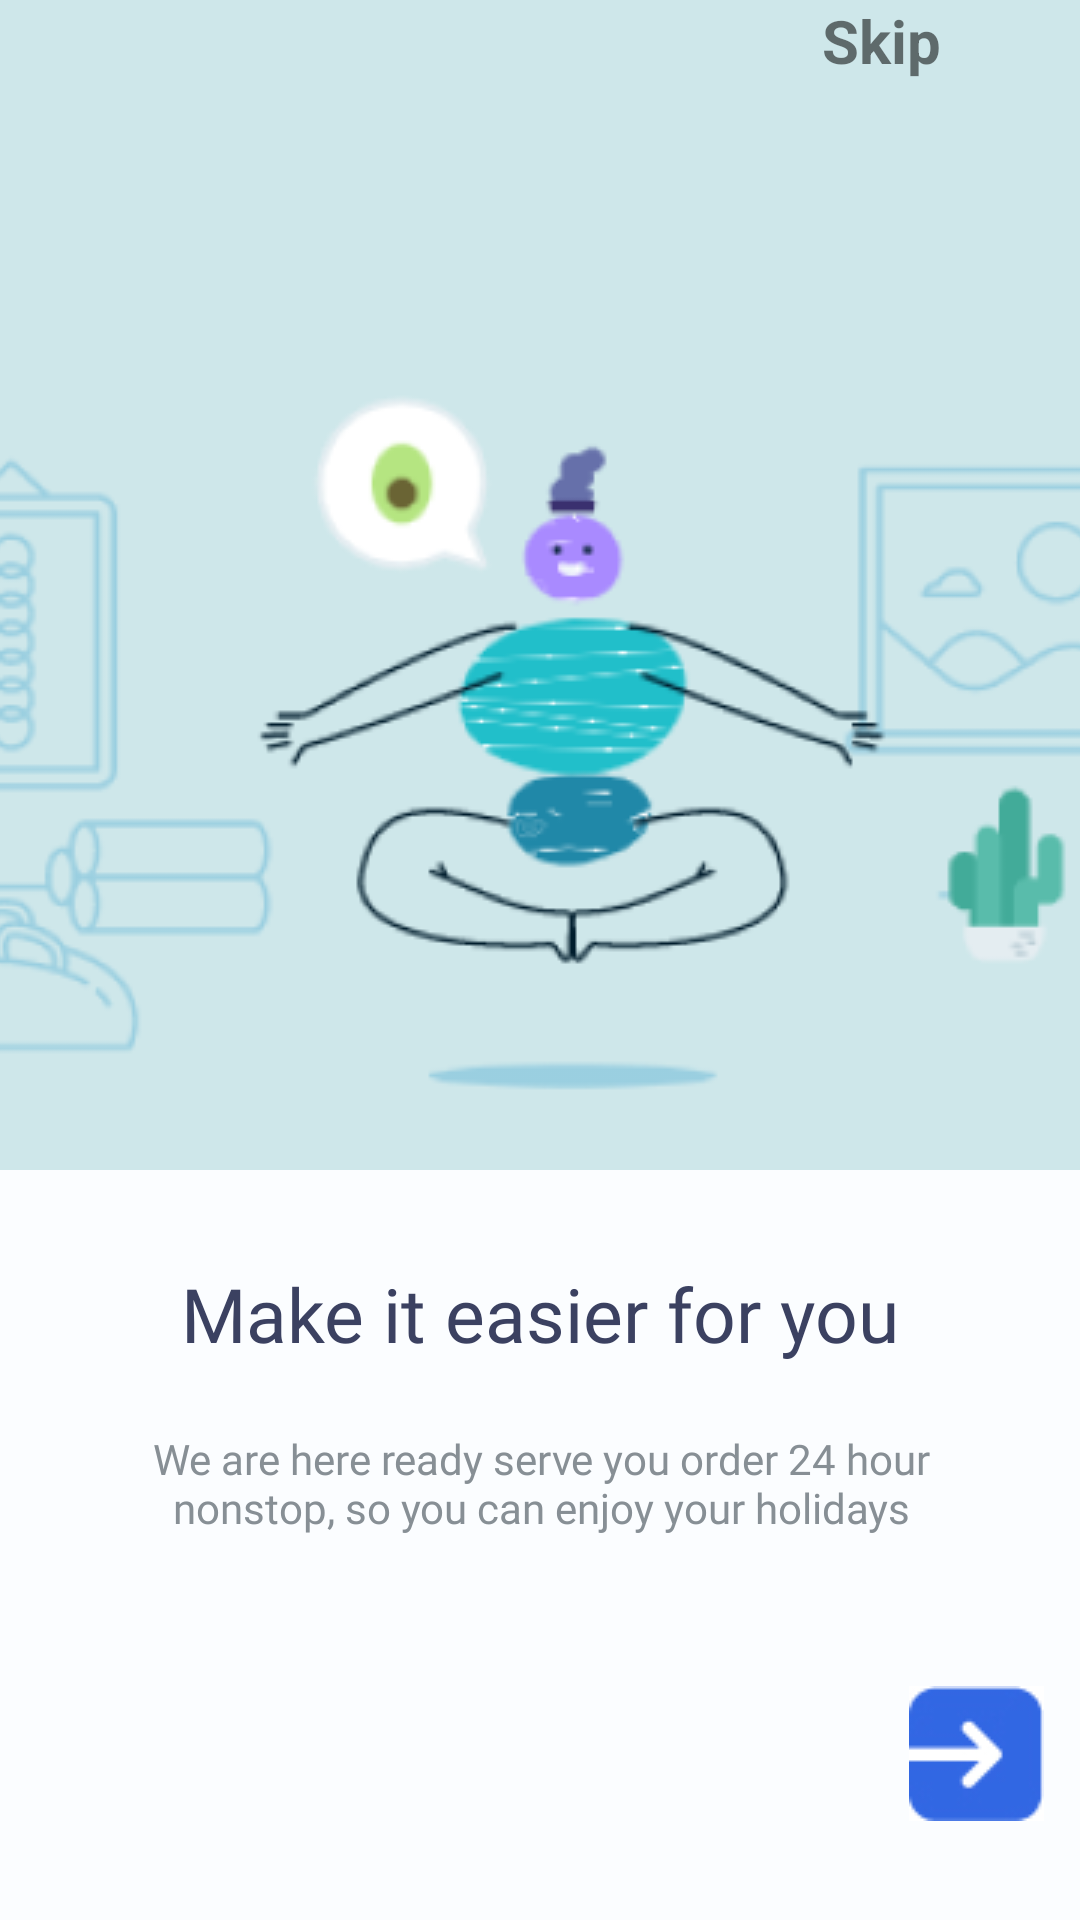

Write the Android layout XML for this screen, with the resource values it uses.
<!-- AndroidManifest.xml: application theme Base.Theme.DataTerminal -->
<!-- res/layout/activity_splash_info.xml -->
<?xml version="1.0" encoding="utf-8"?>
<androidx.constraintlayout.widget.ConstraintLayout xmlns:android="http://schemas.android.com/apk/res/android"
    xmlns:app="http://schemas.android.com/apk/res-auto"
    xmlns:tools="http://schemas.android.com/tools"
    android:layout_width="match_parent"
    android:layout_height="match_parent"
    android:background="#CEE7EA"
    tools:context=".SplashInfo">
    <ImageView
        android:id="@+id/imageView"
        android:layout_width="wrap_content"
        android:layout_height="wrap_content"
        android:scaleType="center"
        android:src="@drawable/pebble_people_meditating"
        app:layout_constraintBottom_toBottomOf="parent"
        app:layout_constraintEnd_toEndOf="parent"
        app:layout_constraintHorizontal_bias="0.0"
        app:layout_constraintStart_toStartOf="parent"
        app:layout_constraintTop_toTopOf="parent"
        app:layout_constraintVertical_bias="0.0" />

    <TextView
        android:id="@+id/tvSkipSplas"
        android:layout_width="86dp"
        android:layout_height="38dp"
        android:onClick="btSkip"
        android:text="Skip"
        android:textSize="20dp"
        android:textStyle="bold"
        android:typeface="normal"
        app:layout_constraintEnd_toEndOf="parent"
        app:layout_constraintTop_toTopOf="parent" />

    <androidx.constraintlayout.widget.ConstraintLayout
        android:layout_width="0dp"
        android:layout_height="250dp"
        android:background="#FBFDFF"
        app:layout_constraintBottom_toBottomOf="parent"
        app:layout_constraintEnd_toEndOf="parent"
        app:layout_constraintStart_toStartOf="parent">

        <TextView
            android:id="@+id/textView4"
            android:layout_width="wrap_content"
            android:layout_height="wrap_content"
            android:layout_marginTop="31dp"
            android:fontFamily="@font/patua_one"
            android:text="Make it easier for you"
            android:textColor="#3B4161"
            android:textSize="25sp"
            app:layout_constraintEnd_toEndOf="parent"
            app:layout_constraintStart_toStartOf="parent"
            app:layout_constraintTop_toTopOf="parent" />

        <ImageView
            android:id="@+id/btNext"
            android:layout_width="wrap_content"
            android:layout_height="wrap_content"
            android:layout_marginEnd="12dp"
            android:layout_marginBottom="33dp"
            android:onClick="btNextSplash"
            android:src="@drawable/next"
            app:layout_constraintBottom_toBottomOf="parent"
            app:layout_constraintEnd_toEndOf="parent" />

        <TextView
            android:id="@+id/btNextSplash"
            android:layout_width="0dp"
            android:layout_height="wrap_content"
            android:layout_marginStart="46dp"
            android:layout_marginTop="22dp"
            android:layout_marginEnd="45dp"
            android:fontFamily="@font/patua_one"
            android:gravity="center_horizontal|top"
            android:text="We are here ready serve you order 24 hour nonstop, so you can enjoy your holidays"
            android:textColor="#878F95"
            app:layout_constraintEnd_toEndOf="parent"
            app:layout_constraintStart_toStartOf="parent"
            app:layout_constraintTop_toBottomOf="@+id/textView4" />
    </androidx.constraintlayout.widget.ConstraintLayout>

</androidx.constraintlayout.widget.ConstraintLayout>
<!-- resources referenced by this layout -->
<resources>
  <!-- drawable next: jpg bitmap (drawable, 3875 bytes) -->
  <!-- drawable pebble_people_meditating: png bitmap (drawable, 44095 bytes) -->
  <style name="Base.Theme.DataTerminal" parent="Theme.AppCompat.DayNight.NoActionBar">
          
          
  
  
      </style>
      @android:style/Theme.Holo.NoActionBar.Fullscreen
</resources>
